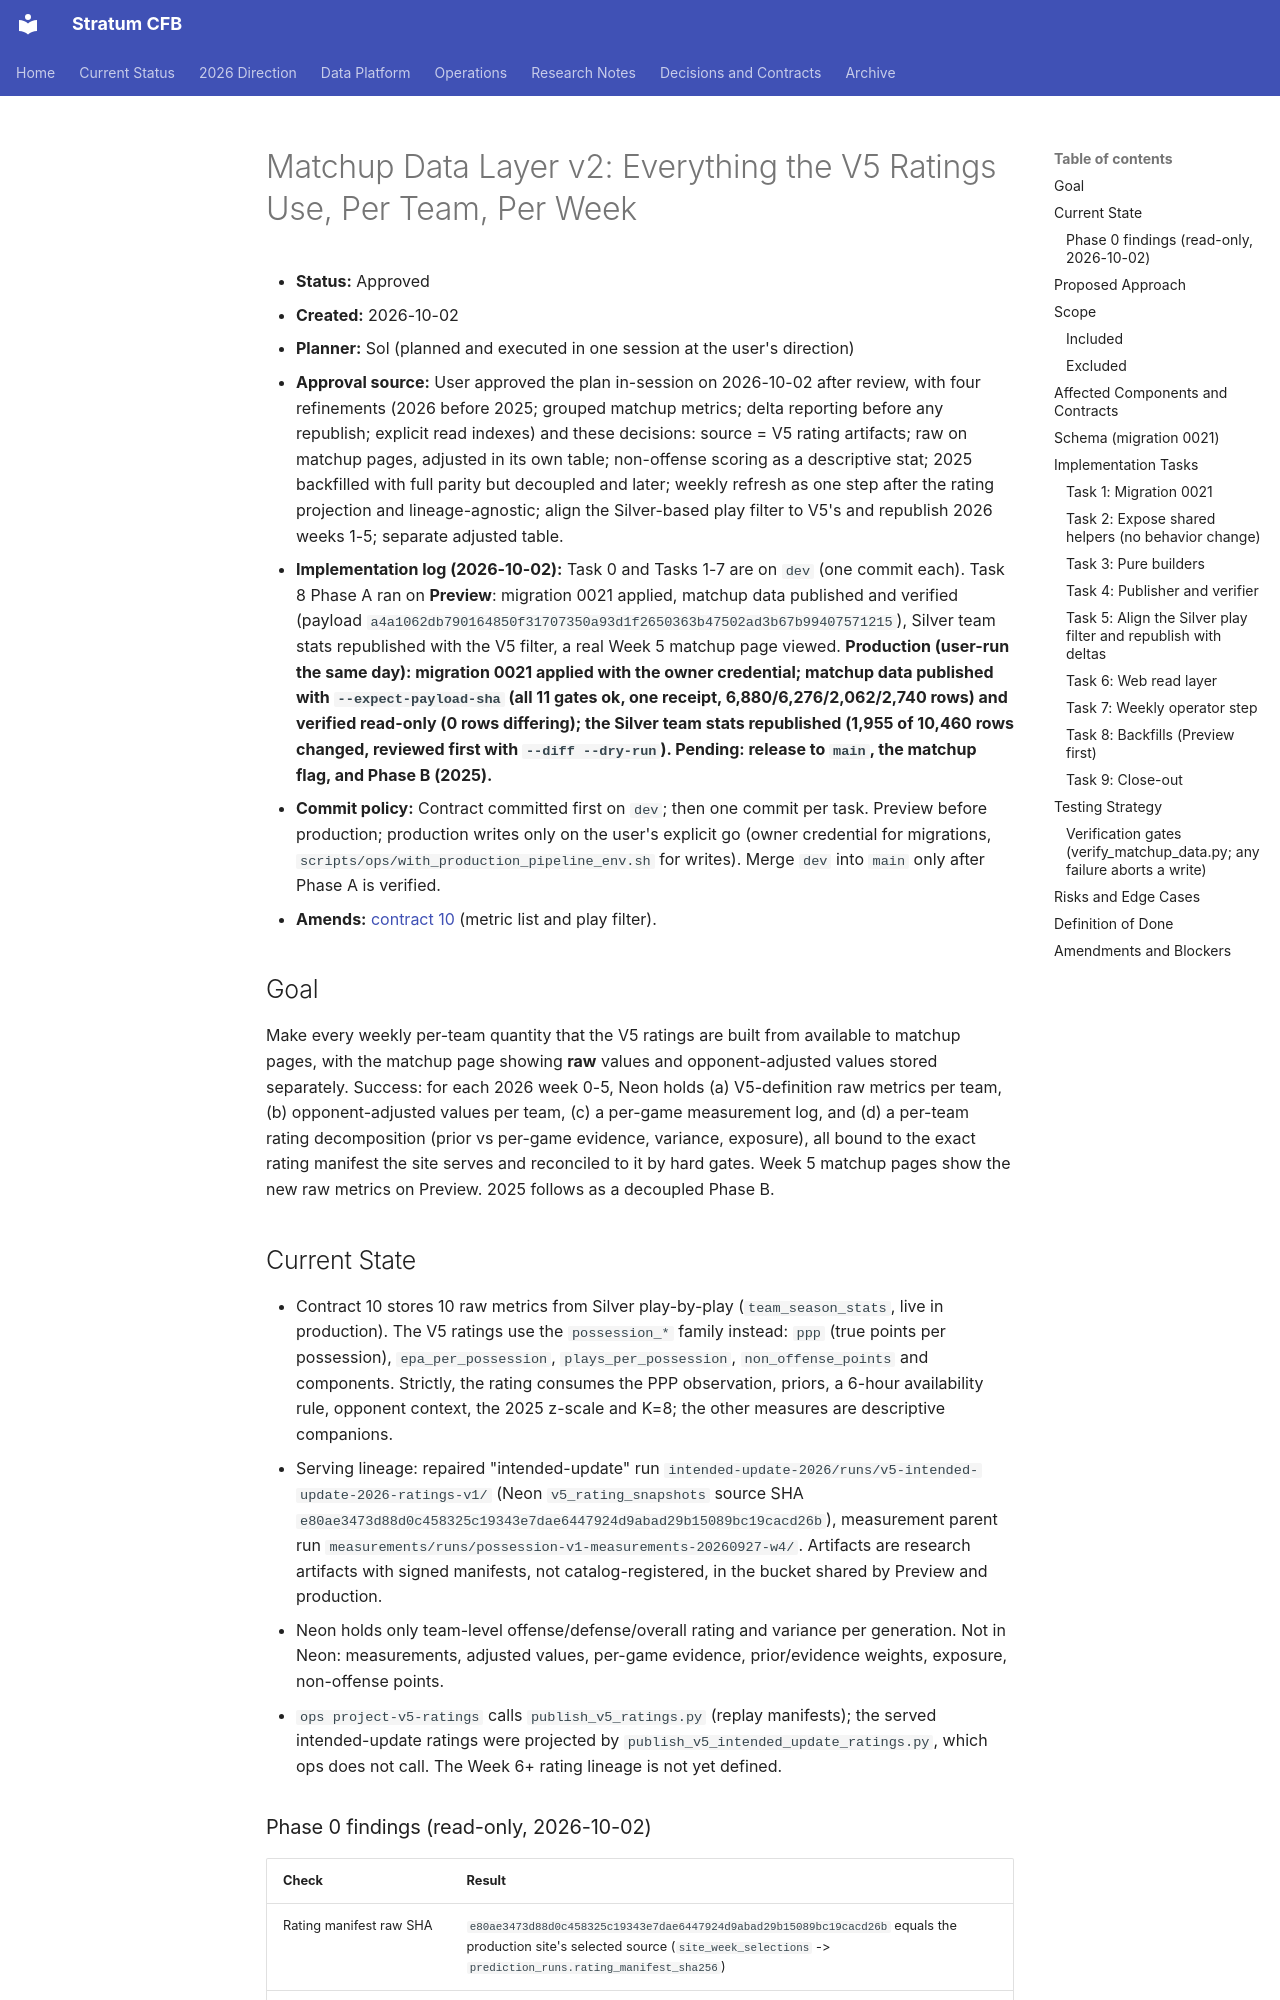

repository: connorkitchings/CKsPicks-CFB · page: plans/2026-10-02/01-matchup-data-layer-v2/index.html · generator: mkdocs

# Matchup Data Layer v2: Everything the V5 Ratings Use, Per Team, Per Week

- **Status:** Approved
- **Created:** 2026-10-02
- **Planner:** Sol (planned and executed in one session at the user's direction)
- **Approval source:** User approved the plan in-session on 2026-10-02 after review, with four refinements (2026 before 2025; grouped matchup metrics; delta reporting before any republish; explicit read indexes) and these decisions: source = V5 rating artifacts; raw on matchup pages, adjusted in its own table; non-offense scoring as a descriptive stat; 2025 backfilled with full parity but decoupled and later; weekly refresh as one step after the rating projection and lineage-agnostic; align the Silver-based play filter to V5's and republish 2026 weeks 1-5; separate adjusted table.
- **Implementation log (2026-10-02):** Task 0 and Tasks 1-7 are on `dev` (one commit each). Task 8 Phase A ran on **Preview**: migration 0021 applied, matchup data published and verified (payload `a4a1062db790164850f31707350a93d1f2650363b47502ad3b67b99407571215`), Silver team stats republished with the V5 filter, a real Week 5 matchup page viewed. **Production (user-run the same day): migration 0021 applied with the owner credential; matchup data published with `--expect-payload-sha` (all 11 gates ok, one receipt, 6,880/6,276/2,062/2,740 rows) and verified read-only (0 rows differing); the Silver team stats republished (1,955 of 10,460 rows changed, reviewed first with `--diff --dry-run`). Pending: release to `main`, the matchup flag, and Phase B (2025).**
- **Commit policy:** Contract committed first on `dev`; then one commit per task. Preview before production; production writes only on the user's explicit go (owner credential for migrations, `scripts/ops/with_production_pipeline_env.sh` for writes). Merge `dev` into `main` only after Phase A is verified.
- **Amends:** [contract 10](../2026-10-01/10-authentic-team-stats-pipeline.md) (metric list and play filter).

## Goal

Make every weekly per-team quantity that the V5 ratings are built from available to matchup pages, with the matchup page showing **raw** values and opponent-adjusted values stored separately. Success: for each 2026 week 0-5, Neon holds (a) V5-definition raw metrics per team, (b) opponent-adjusted values per team, (c) a per-game measurement log, and (d) a per-team rating decomposition (prior vs per-game evidence, variance, exposure), all bound to the exact rating manifest the site serves and reconciled to it by hard gates. Week 5 matchup pages show the new raw metrics on Preview. 2025 follows as a decoupled Phase B.

## Current State

- Contract 10 stores 10 raw metrics from Silver play-by-play (`team_season_stats`, live in production). The V5 ratings use the `possession_*` family instead: `ppp` (true points per possession), `epa_per_possession`, `plays_per_possession`, `non_offense_points` and components. Strictly, the rating consumes the PPP observation, priors, a 6-hour availability rule, opponent context, the 2025 z-scale and K=8; the other measures are descriptive companions.
- Serving lineage: repaired "intended-update" run `intended-update-2026/runs/v5-intended-update-2026-ratings-v1/` (Neon `v5_rating_snapshots` source SHA `e80ae3473d88d0c458325c19343e7dae6447924d9abad29b15089bc19cacd26b`), measurement parent run `measurements/runs/possession-v1-measurements-20260927-w4/`. Artifacts are research artifacts with signed manifests, not catalog-registered, in the bucket shared by Preview and production.
- Neon holds only team-level offense/defense/overall rating and variance per generation. Not in Neon: measurements, adjusted values, per-game evidence, prior/evidence weights, exposure, non-offense points.
- `ops project-v5-ratings` calls `publish_v5_ratings.py` (replay manifests); the served intended-update ratings were projected by `publish_v5_intended_update_ratings.py`, which ops does not call. The Week 6+ rating lineage is not yet defined.
